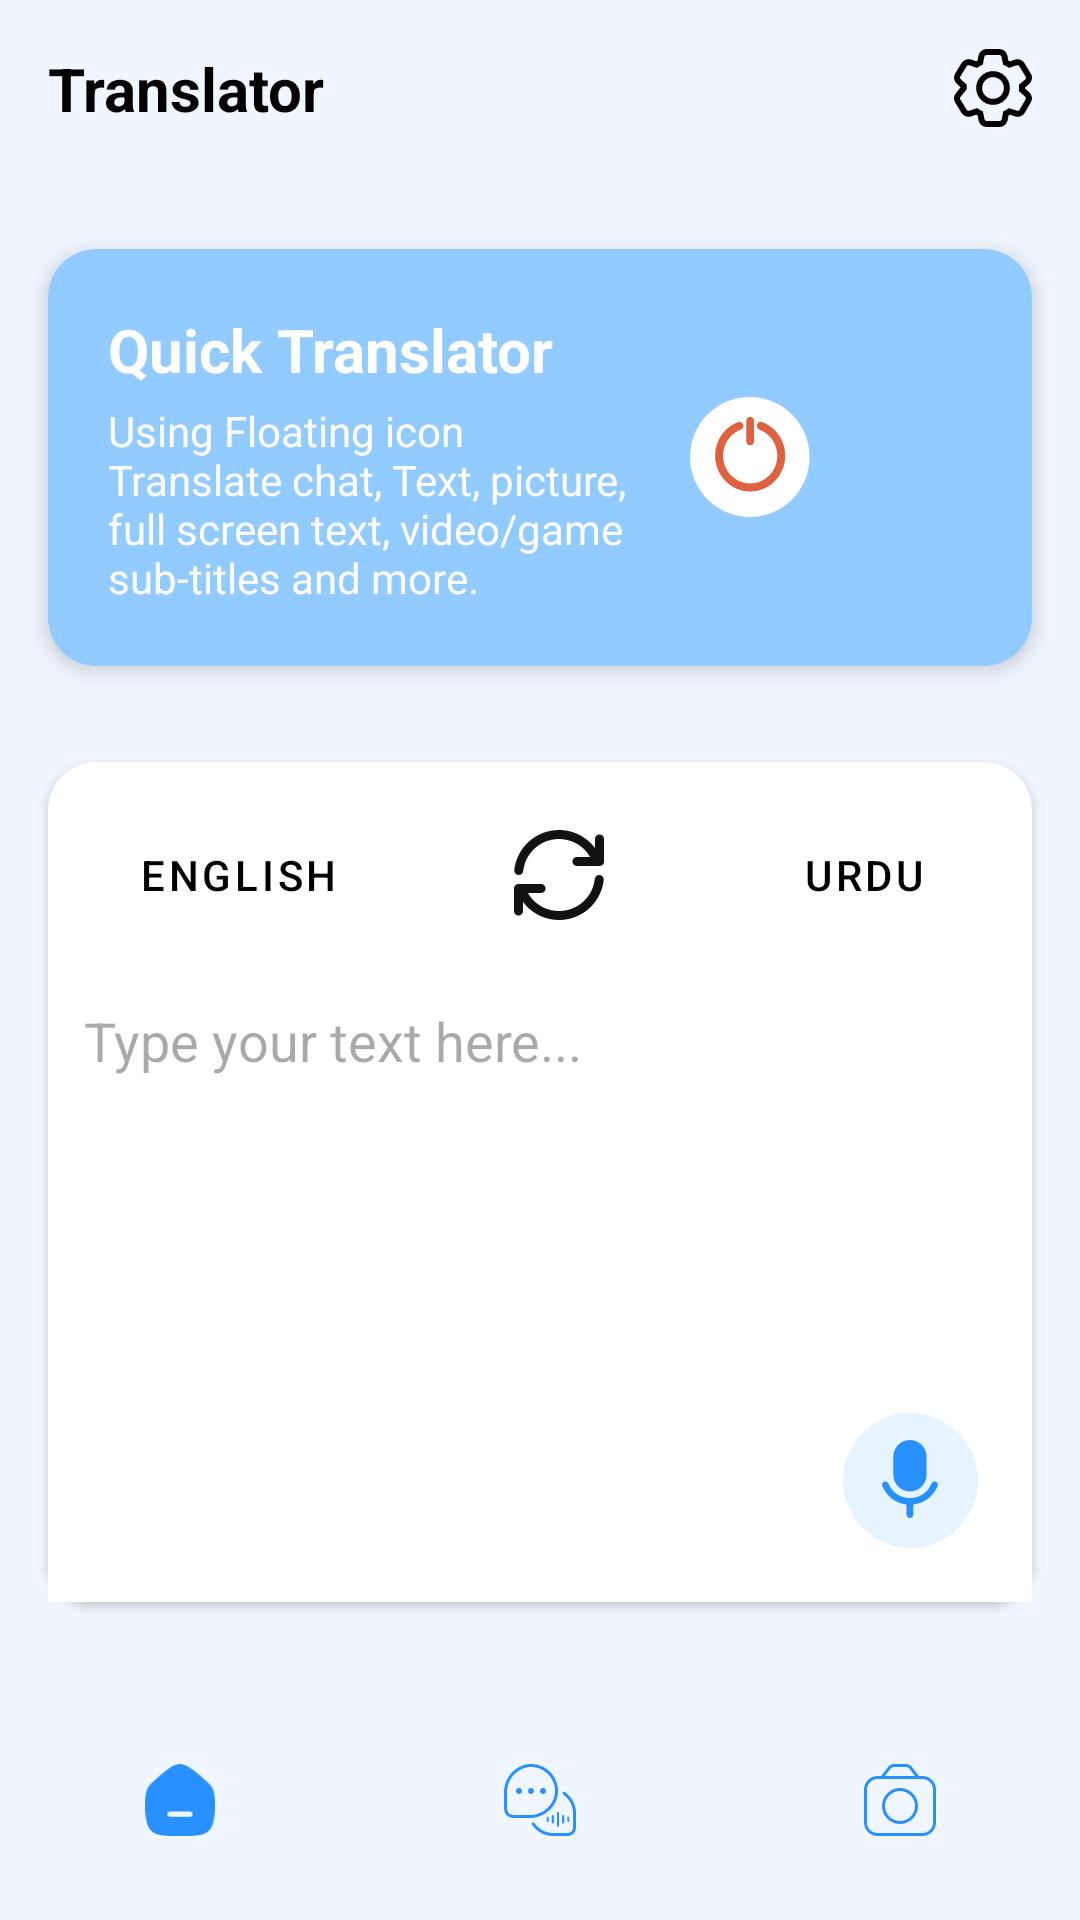

Produce the Android XML layout that renders to this screen, including the resource entries it uses.
<!-- AndroidManifest.xml: application theme Theme.TranslatorApp -->
<!-- res/layout/fragment_home.xml -->
<?xml version="1.0" encoding="utf-8"?>
<androidx.constraintlayout.widget.ConstraintLayout xmlns:android="http://schemas.android.com/apk/res/android"
    xmlns:app="http://schemas.android.com/apk/res-auto"
    xmlns:tools="http://schemas.android.com/tools"
    android:id="@+id/main"
    android:layout_width="match_parent"
    android:layout_height="match_parent"
    android:background="@color/page_background"
    tools:context=".presentation.main.MainActivity">

    
    <include
        android:id="@+id/home_topbar"
        layout="@layout/home_topbar"
        android:layout_width="0dp"
        android:layout_height="wrap_content"
        app:layout_constraintEnd_toEndOf="parent"
        app:layout_constraintStart_toStartOf="parent"
        app:layout_constraintTop_toTopOf="parent" />

    
    <include
        android:id="@+id/blue_card"
        layout="@layout/blue_card"
        android:layout_width="0dp"
        android:layout_height="wrap_content"
        android:layout_marginStart="16dp"
        android:layout_marginTop="24dp"
        android:layout_marginEnd="16dp"
        app:layout_constraintEnd_toEndOf="parent"
        app:layout_constraintStart_toStartOf="parent"
        app:layout_constraintTop_toBottomOf="@id/home_topbar" />

    
    
    
    
    <androidx.constraintlayout.widget.ConstraintLayout
        android:id="@+id/input_container"
        android:layout_width="0dp"
        android:layout_height="280dp"
        android:layout_marginStart="16dp"
        android:layout_marginTop="32dp"
        android:layout_marginEnd="16dp"
        android:background="@drawable/edittext_background"
        android:elevation="2dp"
        app:layout_constraintEnd_toEndOf="parent"
        app:layout_constraintStart_toStartOf="parent"
        app:layout_constraintTop_toBottomOf="@id/blue_card">

        
        <Button
            android:id="@+id/source_lang_button"
            style="@style/Widget.App.Button.LessRounded"
            android:layout_width="wrap_content"
            android:layout_height="wrap_content"
            android:layout_marginStart="14dp"
            android:layout_marginTop="12dp"
            android:backgroundTint="@color/page_background"
            android:paddingHorizontal="16dp"
            android:paddingVertical="16dp"
            android:text="English"
            android:textColor="@color/black"
            app:layout_constraintEnd_toStartOf="@+id/swap_icon"
            app:layout_constraintHorizontal_chainStyle="spread_inside"
            app:layout_constraintStart_toStartOf="parent"
            app:layout_constraintTop_toTopOf="parent" />

        <ImageView
            android:id="@+id/swap_icon"
            android:layout_width="30dp"
            android:layout_height="30dp"
            android:contentDescription="Center Icon"
            android:src="@drawable/ic_rotate"
            app:layout_constraintBottom_toBottomOf="@id/source_lang_button"
            app:layout_constraintEnd_toStartOf="@+id/target_lang_button"
            app:layout_constraintStart_toEndOf="@id/source_lang_button"
            app:layout_constraintTop_toTopOf="@id/source_lang_button" />

        <Button
            android:id="@+id/target_lang_button"
            style="@style/Widget.App.Button.LessRounded"
            android:layout_width="wrap_content"
            android:layout_height="wrap_content"
            android:layout_marginEnd="12dp"
            android:backgroundTint="@color/page_background"
            android:paddingHorizontal="16dp"
            android:paddingVertical="16dp"
            android:text="Urdu"
            android:textColor="@color/black"
            app:layout_constraintBottom_toBottomOf="@id/source_lang_button"
            app:layout_constraintEnd_toEndOf="parent"
            app:layout_constraintStart_toEndOf="@id/swap_icon"
            app:layout_constraintTop_toTopOf="@id/source_lang_button" />

        
        <EditText
            android:id="@+id/home_text_view"
            android:layout_width="0dp"
            android:layout_height="0dp"
            android:layout_marginTop="16dp"
            android:background="@color/white"
            android:gravity="top|start"
            android:hint="Type your text here..."
            android:inputType="textMultiLine"
            android:padding="12dp"
            android:paddingEnd="48dp"  android:textColor="@color/black"
            app:layout_constraintBottom_toBottomOf="parent"
            app:layout_constraintEnd_toEndOf="parent"
            app:layout_constraintStart_toStartOf="parent"
            app:layout_constraintTop_toBottomOf="@id/swap_icon" />

        <ImageView
            android:id="@+id/cross_button"
            android:layout_width="wrap_content"
            android:layout_height="wrap_content"
            android:layout_margin="12dp"
            android:layout_marginStart="16dp"
            android:layout_marginTop="26dp"
            android:layout_marginEnd="26dp"
            android:minWidth="0dp"
            android:minHeight="0dp"
            android:padding="6dp"
            android:src="@drawable/ic_cross"
            android:text="English"
            android:textColor="@android:color/darker_gray"
            android:visibility="invisible"
            app:layout_constraintEnd_toEndOf="parent"
            app:layout_constraintTop_toTopOf="@+id/home_text_view" />

        
        <ImageView
            android:id="@+id/mic_icon"
            android:layout_width="wrap_content"
            android:layout_height="wrap_content"
            android:layout_margin="18dp"
            android:contentDescription="Voice Input"
            android:src="@drawable/ic_mic_light_blue_bg"
            android:visibility="visible"
            app:layout_constraintBottom_toBottomOf="parent"
            app:layout_constraintEnd_toEndOf="parent" />

        <Button
            android:id="@+id/translate_button"
            style="@style/Widget.App.Button.LessRounded"
            android:layout_width="wrap_content"
            android:layout_height="wrap_content"
            android:layout_margin="18dp"
            android:backgroundTint="@color/sky_blue"
            android:contentDescription="@string/translate_button"
            android:paddingHorizontal="16dp"
            android:paddingVertical="16dp"
            android:text="@string/translate"
            android:visibility="invisible"
            app:layout_constraintBottom_toBottomOf="parent"
            app:layout_constraintEnd_toEndOf="parent" />

    </androidx.constraintlayout.widget.ConstraintLayout>

    
    
    
    <ProgressBar
        android:id="@+id/progress_bar"
        android:layout_width="wrap_content"
        android:layout_height="wrap_content"
        android:visibility="gone"
        app:layout_constraintTop_toTopOf="parent"
        app:layout_constraintBottom_toBottomOf="parent"
        app:layout_constraintStart_toStartOf="parent"
        app:layout_constraintEnd_toEndOf="parent"
        tools:visibility="visible" />

    <TextView
        android:id="@+id/status_text"
        android:layout_width="wrap_content"
        android:layout_height="wrap_content"
        android:layout_marginTop="8dp"
        android:textColor="@color/black"
        android:visibility="gone"
        app:layout_constraintTop_toBottomOf="@id/progress_bar"
        app:layout_constraintStart_toStartOf="parent"
        app:layout_constraintEnd_toEndOf="parent"
        tools:text="Downloading language..."
        tools:visibility="visible" />

    <com.google.android.material.bottomnavigation.BottomNavigationView
        android:id="@+id/bottom_navigation"
        android:layout_width="0dp"
        android:layout_height="wrap_content"
        android:background="@android:color/transparent"
        app:elevation="0dp"
        app:itemActiveIndicatorStyle="@null"
        app:itemIconTint="@color/sky_blue"
        app:labelVisibilityMode="unlabeled"
        app:layout_constraintBottom_toBottomOf="parent"
        app:layout_constraintEnd_toEndOf="parent"
        app:layout_constraintStart_toStartOf="parent"
        app:menu="@menu/home_bottombar" />

</androidx.constraintlayout.widget.ConstraintLayout>
<!-- res/layout/home_topbar.xml (included above) -->
<?xml version="1.0" encoding="utf-8"?>
<RelativeLayout xmlns:android="http://schemas.android.com/apk/res/android"
    android:layout_width="match_parent"
    android:layout_height="?attr/actionBarSize"
    android:background="@android:color/transparent"
    android:padding="16dp">

    <TextView
        android:id="@+id/top_bar_title"
        android:layout_width="wrap_content"
        android:layout_height="wrap_content"
        android:layout_alignParentStart="true"
        android:layout_centerVertical="true"
        android:text="Translator"
        android:textColor="@android:color/black"
        android:textSize="20sp"
        android:textStyle="bold" />

    <ImageView
        android:id="@+id/top_bar_icon"
        android:layout_width="wrap_content"
        android:layout_height="wrap_content"
        android:layout_alignParentEnd="true"
        android:layout_centerVertical="true"
        android:src="@drawable/ic_settings"
        android:contentDescription="@string/settings" />

</RelativeLayout>
<!-- res/layout/blue_card.xml (included above) -->
<?xml version="1.0" encoding="utf-8"?>
<androidx.cardview.widget.CardView
    xmlns:android="http://schemas.android.com/apk/res/android"
    xmlns:app="http://schemas.android.com/apk/res-auto"
    android:layout_width="match_parent"
    android:layout_height="wrap_content"
    android:layout_margin="16dp"
    app:cardCornerRadius="16dp"
    app:cardBackgroundColor="@color/light_blue"
    app:cardElevation="4dp">

    <RelativeLayout
        android:layout_width="match_parent"
        android:layout_height="wrap_content"
        android:padding="20dp">

        <Switch
            android:id="@+id/card_switch"
            android:layout_width="wrap_content"
            android:layout_height="wrap_content"
            android:layout_alignParentEnd="true"
            android:layout_centerVertical="true"
            android:minHeight="48dp"
            android:thumb="@drawable/switch_thumb_selector"
            android:track="@drawable/switch_track_selector" />

        <LinearLayout
            android:layout_width="match_parent"
            android:layout_height="wrap_content"
            android:layout_alignParentStart="true"
            android:layout_toStartOf="@id/card_switch"
            android:layout_marginEnd="16dp"
            android:orientation="vertical"
            android:layout_centerVertical="true">

            <TextView
                android:id="@+id/card_heading"
                android:layout_width="wrap_content"
                android:layout_height="wrap_content"
                android:text="@string/quick_translator"
                android:textColor="@color/white"
                android:textSize="20sp"
                android:textStyle="bold" />

            <TextView
                android:id="@+id/card_description"
                android:layout_width="wrap_content"
                android:layout_height="wrap_content"
                android:layout_marginTop="4dp"
                android:text="@string/quick_translator_desc"
                android:textColor="@color/white"
                android:textSize="14sp" />

        </LinearLayout>

    </RelativeLayout>

</androidx.cardview.widget.CardView>
<!-- resources referenced by this layout -->
<resources>
  <color name="black">#FF000000</color>
  <color name="light_blue">#FF92CBFF</color>
  <color name="page_background">#FFF0F6FF</color>
  <color name="sky_blue">#FF2890FF</color>
  <color name="white">#FFFFFFFF</color>
  <!-- drawable edittext_background (drawable) -->
  <?xml version="1.0" encoding="utf-8"?>
  <shape xmlns:android="http://schemas.android.com/apk/res/android"
      android:shape="rectangle">
  
      <solid android:color="@color/white" /> 
  
      
      <corners android:radius="16dp" />
  
  </shape>
  <!-- drawable ic_cross (drawable) -->
  <vector xmlns:android="http://schemas.android.com/apk/res/android"
      android:width="11dp"
      android:height="11dp"
      android:viewportWidth="11"
      android:viewportHeight="11">
    <path
        android:pathData="M1,1L10,10"
        android:strokeWidth="1.5"
        android:fillColor="#00000000"
        android:strokeColor="#555555"
        android:strokeLineCap="round"/>
    <path
        android:pathData="M1,10L10,1"
        android:strokeWidth="1.5"
        android:fillColor="#00000000"
        android:strokeColor="#555555"
        android:strokeLineCap="round"/>
  </vector>
  <!-- drawable switch_thumb_selector (drawable) -->
  <?xml version="1.0" encoding="utf-8"?>
  <selector xmlns:android="http://schemas.android.com/apk/res/android">
      <item android:drawable="@drawable/switch_thumb_on_padded" android:state_checked="true" />
      <item android:drawable="@drawable/switch_thumb_off_padded" />
  </selector>
  <string name="quick_translator">Quick Translator</string>
  <string name="quick_translator_desc">Using Floating icon Translate chat, Text, picture, full screen text, video/game sub-titles and more.</string>
  <string name="settings">settings</string>
  <string name="translate">Translate</string>
  <string name="translate_button">Translate button</string>
  <style name="Widget.App.Button.LessRounded" parent="Widget.MaterialComponents.Button">
          <item name="shapeAppearanceOverlay">@style/ShapeAppearance.App.LessRoundedButton</item>
      </style>
  <style name="Theme.TranslatorApp" parent="Base.Theme.TranslatorApp" />
  <!-- drawable switch_thumb_on_padded (drawable) -->
  <?xml version="1.0" encoding="utf-8"?>
  <layer-list xmlns:android="http://schemas.android.com/apk/res/android">
  
    <item
        android:drawable="@drawable/switch_thumb_on"
  
        android:top="4dp"
        android:bottom="4dp"
        android:left="4dp"
        android:right="4dp" />
  
  </layer-list>
  <!-- drawable switch_thumb_off_padded (drawable) -->
  <?xml version="1.0" encoding="utf-8"?>
  <layer-list xmlns:android="http://schemas.android.com/apk/res/android">
  
      <item
          android:drawable="@drawable/switch_thumb_off"
  
          android:top="4dp"
          android:bottom="4dp"
          android:left="4dp"
          android:right="4dp" />
  
  </layer-list>
  <style name="ShapeAppearance.App.LessRoundedButton" parent="">
          <item name="cornerFamily">rounded</item>
          <item name="cornerSize">8dp</item> 
      </style>
  <style name="Base.Theme.TranslatorApp" parent="Theme.Material3.DayNight.NoActionBar">
          
          
      </style>
</resources>
